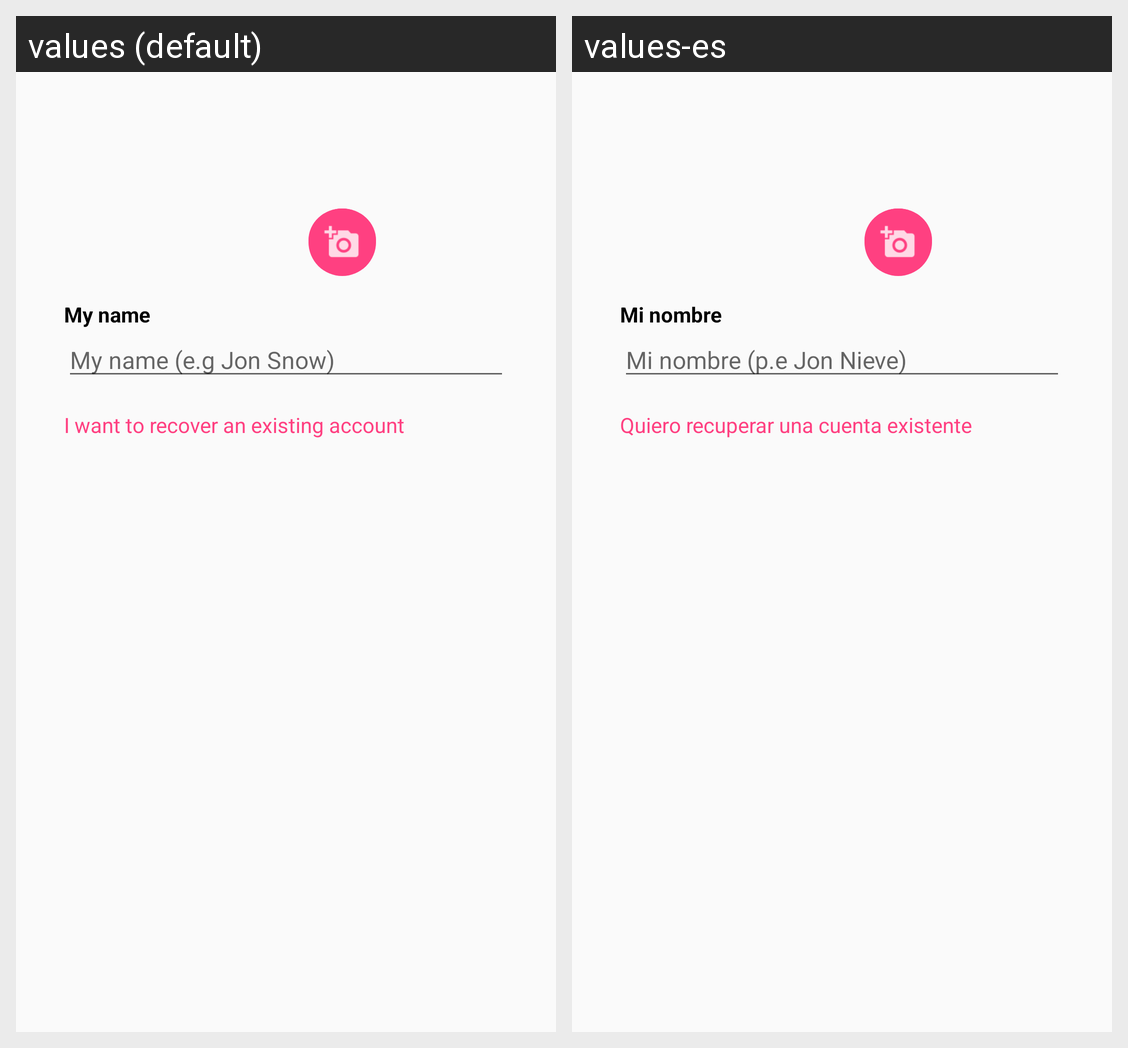

Locale-by-locale string values for the Android screen shown in this grid:
Android screen res/layout/fragment_my_user_create.xml rendered under 2 locales, left to right: values (default), values-es. Device: Nexus 5 (rendered at 1080×1920; each locale shown at half size, 540×960, under a caption strip naming it); theme AppTheme.
Strings drawn on this screen, with the default value and each locale's value (text and hints the layout hard-codes, and strings that could not be matched under every locale, appear in the picture but are not listed):

insert_my_name
  values: My name
  values-es: Mi nombre

my_name_hint
  values: My name (e.g Jon Snow)
  values-es: Mi nombre (p.e Jon Nieve)

recover_account_text
  values: I want to recover an existing account
  values-es: Quiero recuperar una cuenta existente
